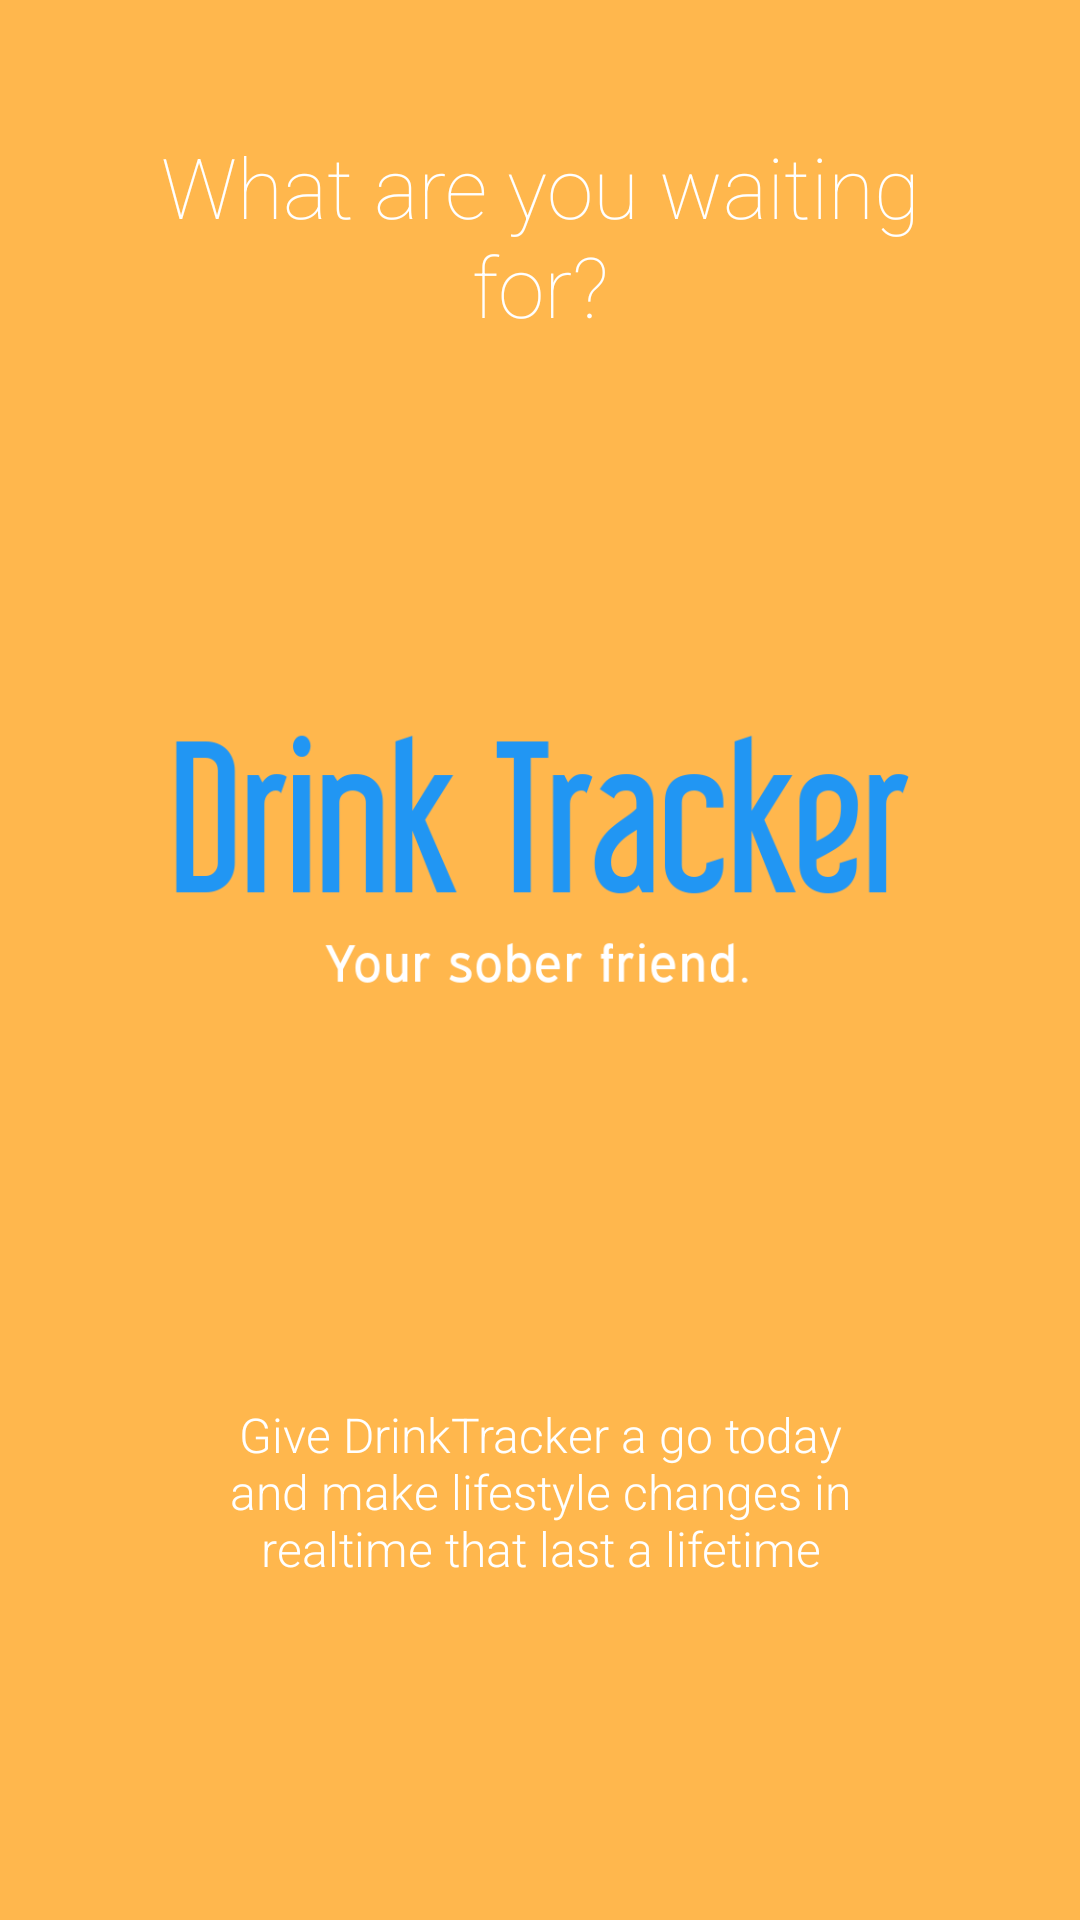

The Android layout XML behind this screen, and the referenced resources:
<!-- AndroidManifest.xml: application theme AppTheme -->
<!-- res/layout/intro3.xml -->
<?xml version="1.0" encoding="utf-8"?>
<LinearLayout xmlns:android="http://schemas.android.com/apk/res/android"
    android:orientation="vertical" android:layout_width="match_parent"
    android:layout_height="match_parent"
    android:background="@color/orange300"
    android:layout_weight="10"
    android:id="@+id/main">

    <TextView
        android:layout_width="wrap_content"
        android:layout_height="0dp"
        android:layout_gravity="center"
        android:gravity="center"
        android:paddingLeft="32dp"
        android:layout_weight="3"
        android:fontFamily="sans-serif-thin"
        android:textColor="#ffffff"
        android:paddingRight="32dp"
        android:textSize="28sp"
        android:text="@string/what_are_you_waiting_for"/>

    <LinearLayout
        android:layout_width="fill_parent"
        android:layout_height="0dp"
        android:orientation="vertical"
        android:gravity="center"
        android:layout_weight="5">

        <ImageView
            android:layout_width="wrap_content"
            android:layout_height="wrap_content"
            android:layout_gravity="center"
            android:paddingLeft="16dp"
            android:paddingRight="16dp"
            android:src="@drawable/promo"/>
    </LinearLayout>
    <TextView
        android:layout_width="wrap_content"
        android:layout_height="0dp"
        android:layout_weight="3"
        android:layout_gravity="center"
        android:gravity="center"
        android:textColor="#ffffff"
        android:paddingLeft="64dp"
        android:paddingRight="64dp"
        android:textSize="16sp"
        android:text="@string/give_drink_tracker_a_go"/>
    <TextView
        android:layout_width="fill_parent"
        android:layout_height="64dp" />
</LinearLayout>
<!-- resources referenced by this layout -->
<resources>
  <color name="orange300">#FFB74D</color>
  <!-- drawable promo: png bitmap (drawable, 22823 bytes) -->
  <string name="give_drink_tracker_a_go">Give DrinkTracker a go today and make lifestyle changes in realtime that last a lifetime</string>
  <string name="what_are_you_waiting_for">What are you waiting for?</string>
  <style name="AppTheme" parent="Theme.AppCompat.Light.DarkActionBar">
          <item name="android:colorPrimaryDark">@color/orange700</item>
          <item name="android:navigationBarColor">@color/orange700</item>
          <item name="android:fontFamily">sans-serif-light</item>
          <item name="android:colorEdgeEffect">@color/orange700</item>
          <item name="android:actionBarStyle">@style/ActionBarStyle</item>
          <item name="android:actionBarTabBarStyle">@style/TabStyle</item>
          <item name="colorPrimary">@color/orange500</item>
          <item name="actionBarTabBarStyle">@style/TabBar</item>
      </style>
  <color name="orange700">#F57C00</color>
  <style name="ActionBarStyle" parent="@android:style/Widget.Holo.Light.ActionBar">
          <item name="android:background">@color/orange500</item>
      </style>
  <style name="TabStyle" parent="@style/AppTheme">
          <item name="android:background">@color/orange500</item>
          <item name="background">@color/orange900</item>
      </style>
  <color name="orange500">#FF9800</color>
  <style name="TabBar" parent="Widget.AppCompat.ActionBar.TabBar">
          <item name="android:background">@color/orange500</item>
          <item name="background">@color/orange900</item>
      </style>
  <color name="orange900">#E65100</color>
</resources>
